Labelled photos from "dataset_ready", an image-classification folder in agbolase/kuyet. The possible labels are: tomato bacterial canker, tomato bacterial spot, tomato early blight, tomato late blight, tomato leaf mold, tomato mosaic virus, tomato septoria leaf spot, tomato spider mites, tomato target spot, tomato yellow leaf curl virus, tomato healthy.

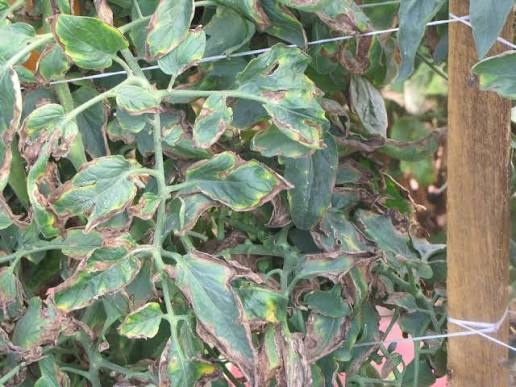
Label: tomato bacterial canker

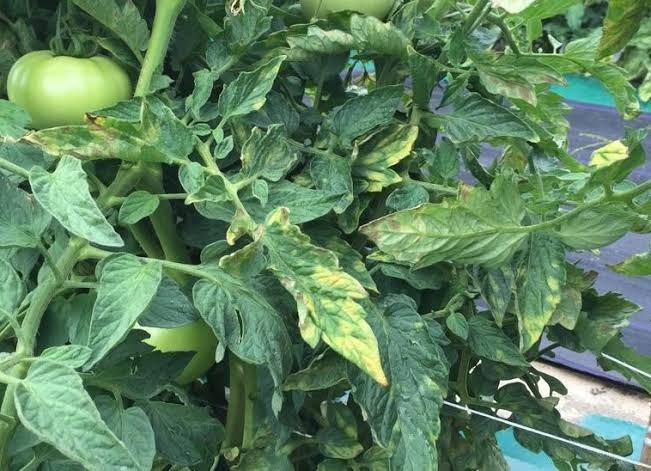
Label: tomato leaf mold

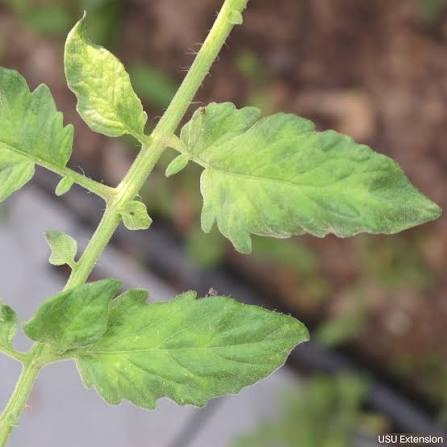
Label: tomato mosaic virus

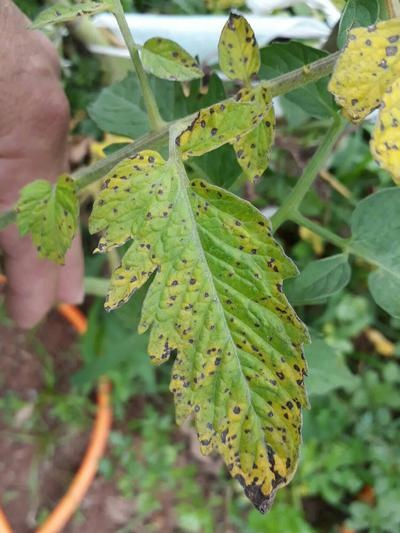
Label: tomato bacterial spot

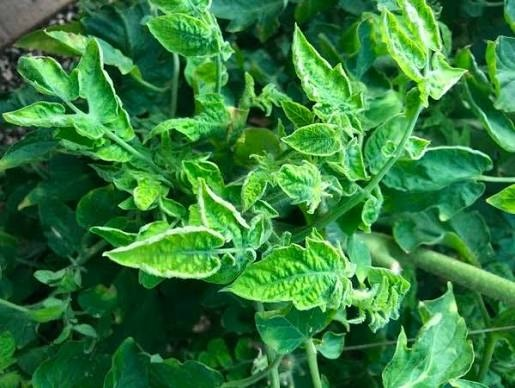
Label: tomato yellow leaf curl virus

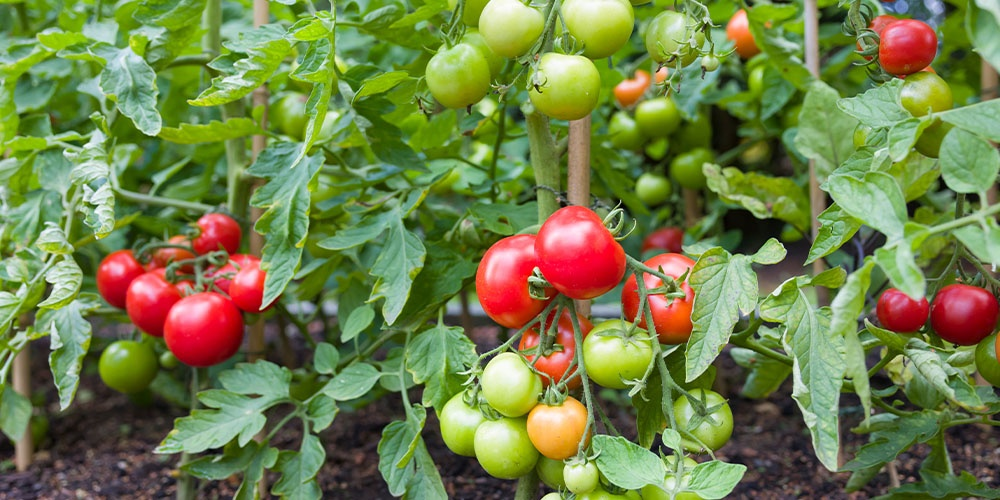
Label: tomato healthy
